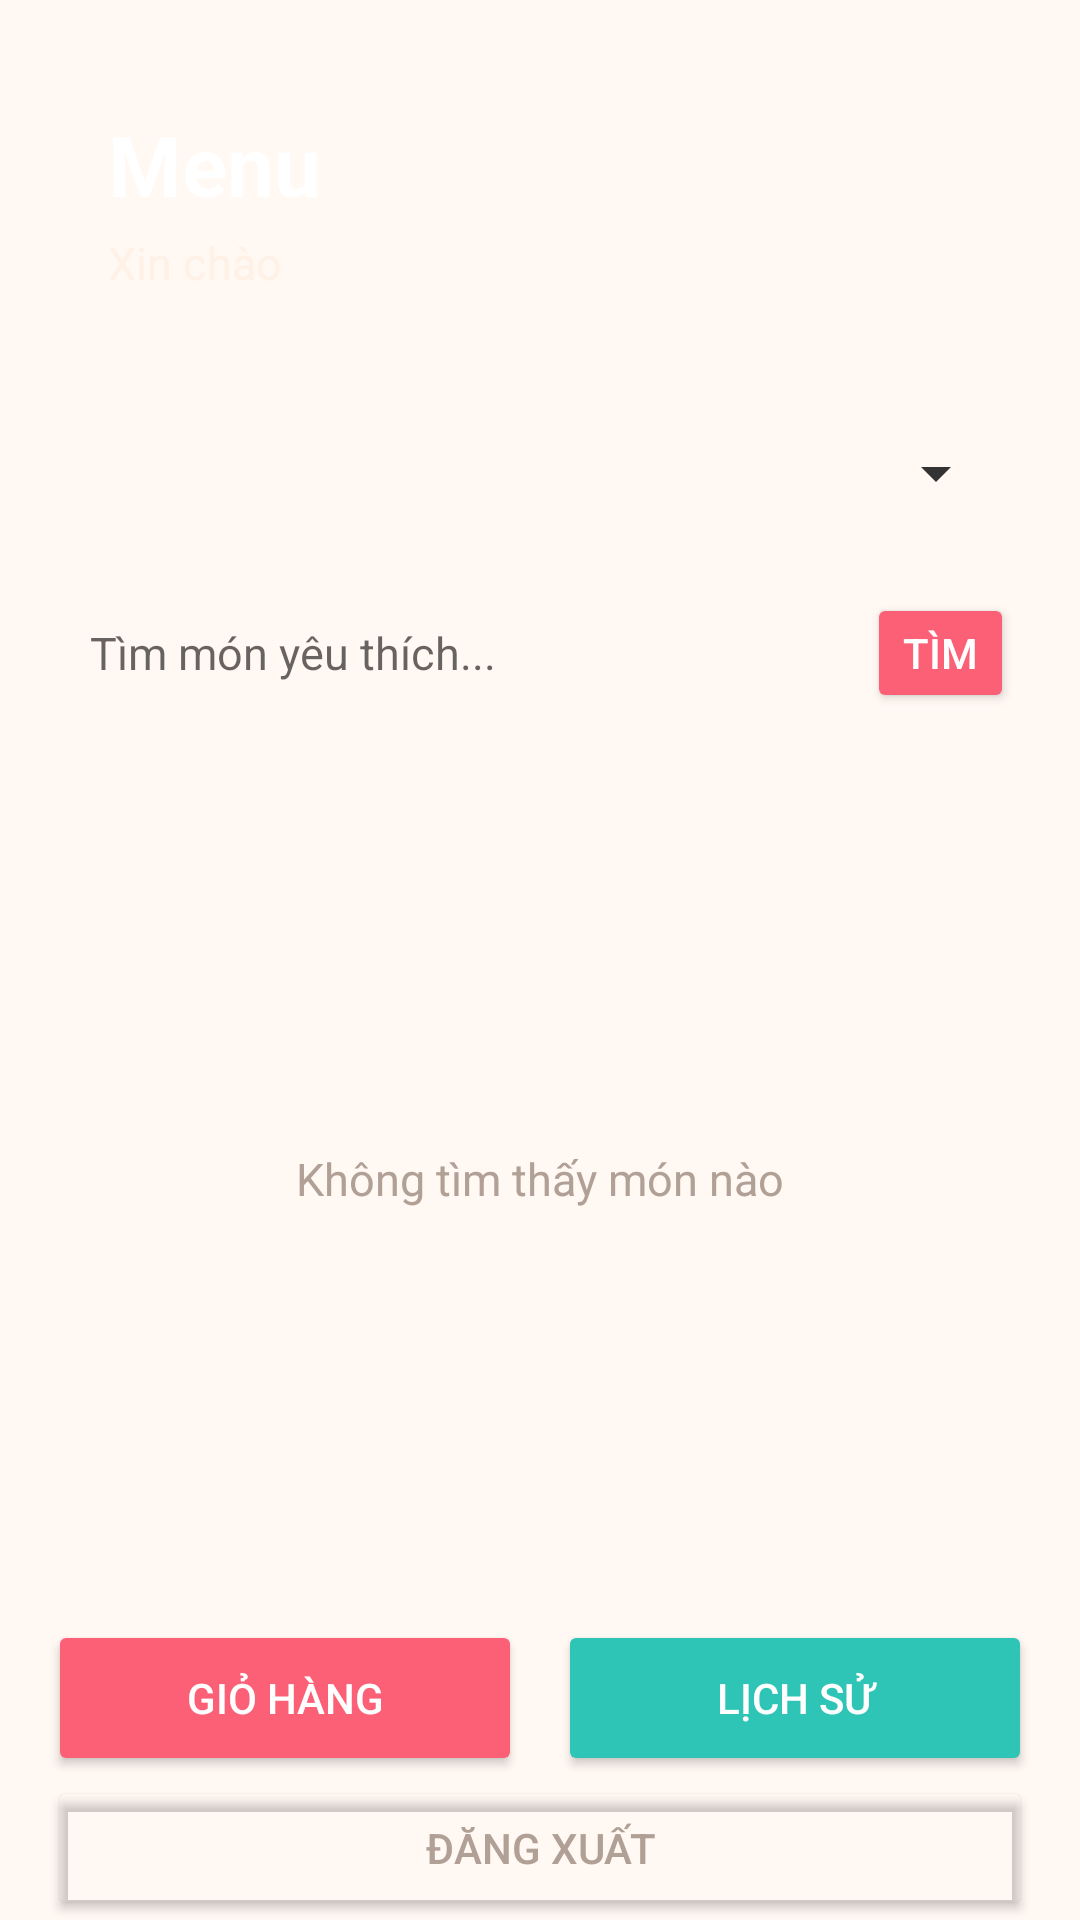

Write the Android layout XML for this screen, with the resource values it uses.
<!-- AndroidManifest.xml: application theme Theme.QuanNuoc -->
<!-- res/layout/activity_menu.xml -->
<?xml version="1.0" encoding="utf-8"?>
<LinearLayout xmlns:android="http://schemas.android.com/apk/res/android"
    xmlns:app="http://schemas.android.com/apk/res-auto"
    xmlns:tools="http://schemas.android.com/tools"
    android:id="@+id/main"
    android:layout_width="match_parent"
    android:layout_height="match_parent"
    android:background="#FFF8F3"
    android:orientation="vertical"
    tools:context=".MenuActivity">

    <LinearLayout
        android:id="@+id/llheader"
        android:layout_width="match_parent"
        android:layout_height="wrap_content"
        android:layout_margin="16dp"
        android:orientation="vertical"
        android:padding="20dp">

        <TextView
            android:id="@+id/txttieude"
            android:layout_width="match_parent"
            android:layout_height="wrap_content"
            android:text="Menu"
            android:textColor="#FFFFFF"
            android:textSize="28sp"
            android:textStyle="bold" />

        <TextView
            android:id="@+id/txtxinchao"
            android:layout_width="match_parent"
            android:layout_height="wrap_content"
            android:layout_marginTop="4dp"
            android:text="Xin chào"
            android:textColor="#FFF1E6"
            android:textSize="15sp" />
    </LinearLayout>

    <LinearLayout
        android:id="@+id/llspinner"
        android:layout_width="match_parent"
        android:layout_height="wrap_content"
        android:layout_marginStart="16dp"
        android:layout_marginEnd="16dp"
        android:orientation="horizontal"
        android:paddingStart="8dp"
        android:paddingEnd="8dp">

        <Spinner
            android:id="@+id/spdanhmuc"
            android:layout_width="match_parent"
            android:layout_height="48dp" />
    </LinearLayout>

    <LinearLayout
        android:id="@+id/llsearch"
        android:layout_width="match_parent"
        android:layout_height="wrap_content"
        android:layout_marginStart="16dp"
        android:layout_marginTop="10dp"
        android:layout_marginEnd="16dp"
        android:gravity="center_vertical"
        android:orientation="horizontal"
        android:paddingStart="14dp"
        android:paddingTop="4dp"
        android:paddingEnd="6dp"
        android:paddingBottom="4dp">

        <EditText
            android:id="@+id/edittimkiem"
            android:layout_width="0dp"
            android:layout_height="44dp"
            android:layout_weight="1"
            android:background="@null"
            android:hint="Tìm món yêu thích..."
            android:inputType="text"
            android:textSize="15sp" />

        <Button
            android:id="@+id/btntim"
            android:layout_width="wrap_content"
            android:layout_height="40dp"
            android:backgroundTint="#FC6076"
            android:minWidth="0dp"
            android:minHeight="0dp"
            android:text="TÌM"
            android:textColor="#FFFFFF"
            app:cornerRadius="10dp" />
    </LinearLayout>

    <FrameLayout
        android:layout_width="match_parent"
        android:layout_height="0dp"
        android:layout_marginTop="10dp"
        android:layout_weight="1">

        <ListView
            android:id="@+id/lvmon"
            android:layout_width="match_parent"
            android:layout_height="match_parent"
            android:layout_marginStart="16dp"
            android:layout_marginEnd="16dp"
            android:divider="@android:color/transparent"
            android:dividerHeight="10dp"
            android:scrollbars="none" />

        <TextView
            android:id="@+id/txttrong"
            android:layout_width="wrap_content"
            android:layout_height="wrap_content"
            android:layout_gravity="center"
            android:text="Không tìm thấy món nào"
            android:textColor="#B0A096"
            android:textSize="15sp" />
    </FrameLayout>

    <LinearLayout
        android:layout_width="match_parent"
        android:layout_height="wrap_content"
        android:layout_marginStart="16dp"
        android:layout_marginTop="8dp"
        android:layout_marginEnd="16dp"
        android:orientation="horizontal">

        <Button
            android:id="@+id/btngiohang"
            android:layout_width="0dp"
            android:layout_height="52dp"
            android:layout_marginEnd="6dp"
            android:layout_weight="1"
            android:backgroundTint="#FC6076"
            android:text="GIỎ HÀNG"
            android:textColor="#FFFFFF"
            app:cornerRadius="14dp" />

        <Button
            android:id="@+id/btnlichsu"
            android:layout_width="0dp"
            android:layout_height="52dp"
            android:layout_marginStart="6dp"
            android:layout_weight="1"
            android:backgroundTint="#2EC4B6"
            android:text="LỊCH SỬ"
            android:textColor="#FFFFFF"
            app:cornerRadius="14dp" />
    </LinearLayout>

    <Button
        android:id="@+id/btnquaylai"
        android:layout_width="match_parent"
        android:layout_height="wrap_content"
        android:layout_marginStart="16dp"
        android:layout_marginEnd="16dp"
        android:backgroundTint="#00000000"
        android:text="ĐĂNG XUẤT"
        android:textColor="#B0A096" />
</LinearLayout>
<!-- resources referenced by this layout -->
<resources>
  <style name="Theme.QuanNuoc" parent="Base.Theme.QuanNuoc" />
  <style name="Base.Theme.QuanNuoc" parent="Theme.AppCompat.Light.NoActionBar">
          <item name="android:windowBackground">#FFFFFF</item>
          <item name="android:colorBackground">#FFFFFF</item>
          <item name="android:textColor">#000000</item>
          <item name="android:textColorPrimary">#000000</item>
          <item name="android:textColorSecondary">#333333</item>
      </style>
</resources>
